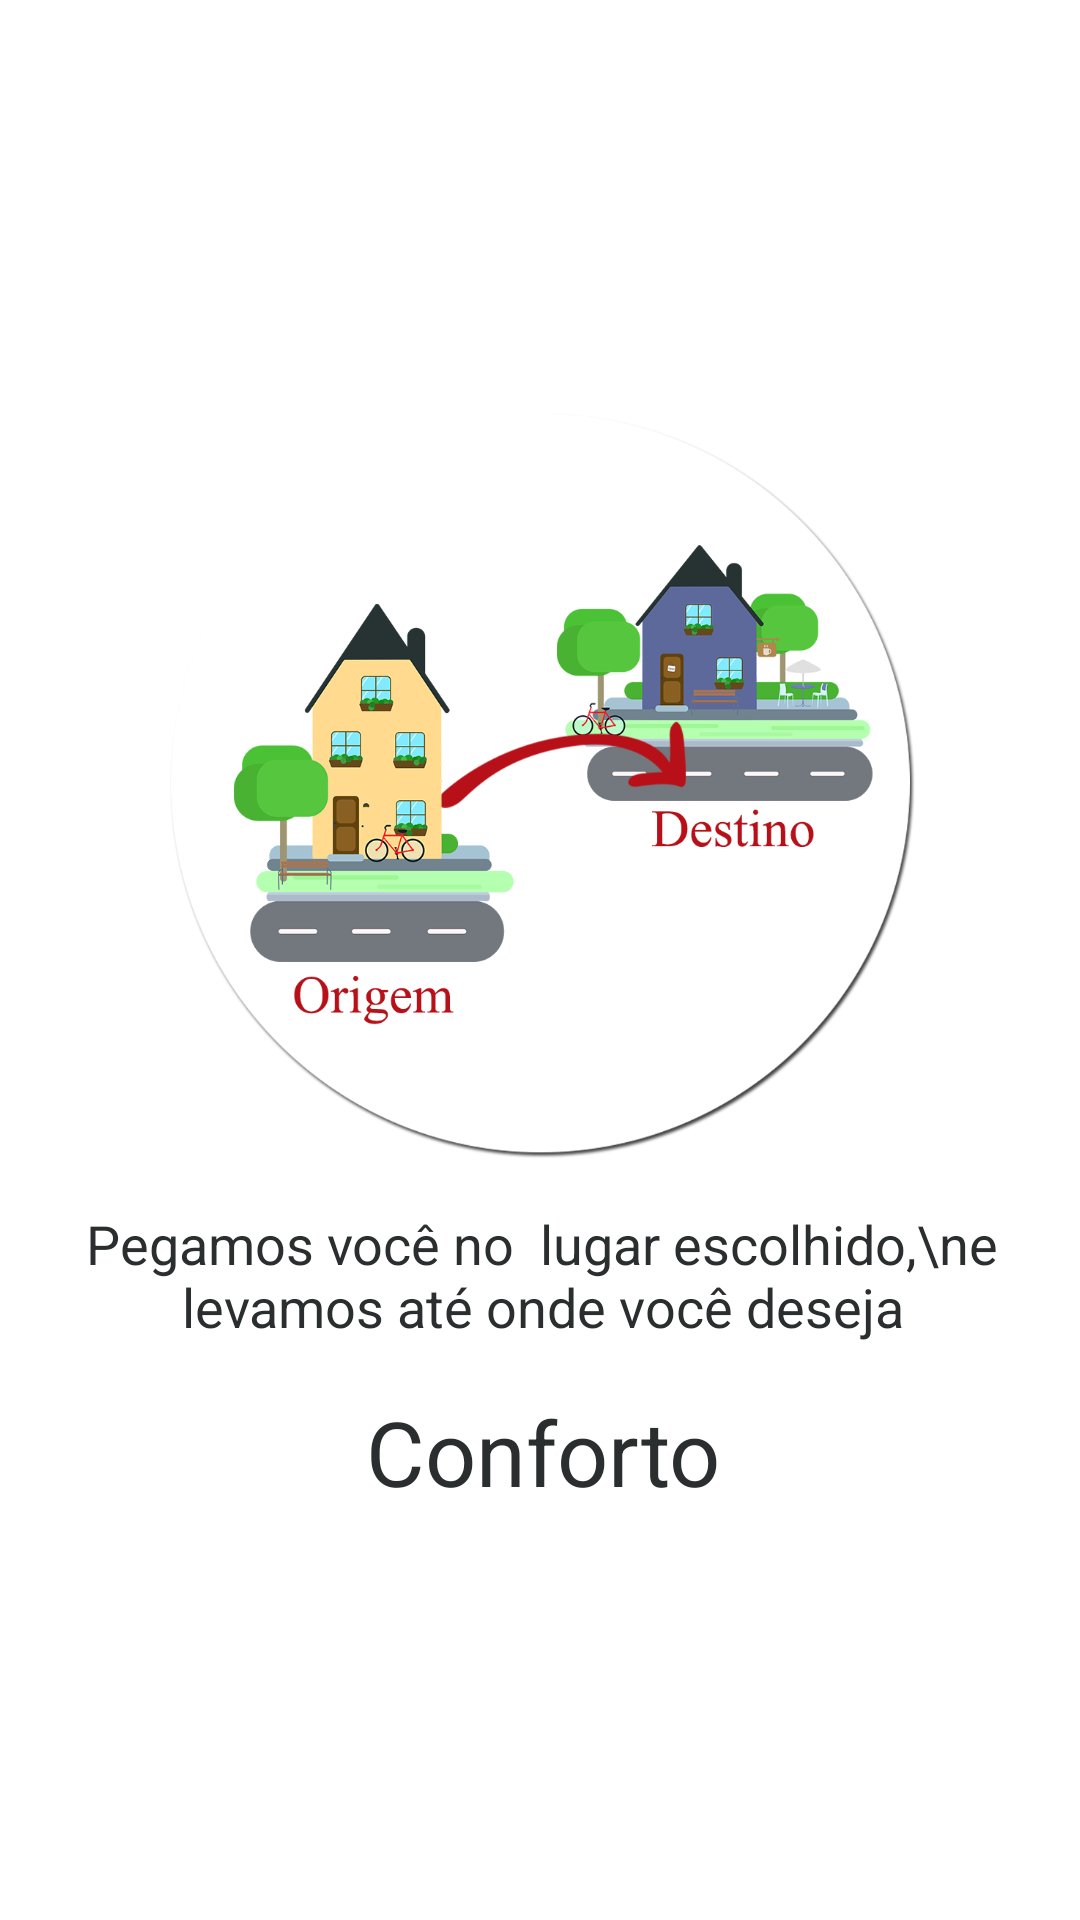

Android layout source for this screen:
<!-- AndroidManifest.xml: application theme AppTheme -->
<!-- res/layout/intro4.xml -->
<?xml version="1.0" encoding="utf-8"?>

<androidx.constraintlayout.widget.ConstraintLayout xmlns:android="http://schemas.android.com/apk/res/android"
    xmlns:app="http://schemas.android.com/apk/res-auto"
    xmlns:tools="http://schemas.android.com/tools"
    android:layout_width="match_parent"
    android:layout_height="match_parent">

    <ImageView
        android:id="@+id/imageView11"
        android:layout_width="250dp"
        android:layout_height="250dp"
        android:layout_marginBottom="16dp"
        app:layout_constraintBottom_toTopOf="@+id/textView43"
        app:layout_constraintEnd_toEndOf="parent"
        app:layout_constraintHorizontal_bias="0.5"
        app:layout_constraintStart_toStartOf="parent"
        app:layout_constraintTop_toTopOf="parent"
        app:layout_constraintVertical_chainStyle="packed"
        app:srcCompat="@drawable/conforto" />

    <TextView
        android:id="@+id/textView43"
        android:layout_width="wrap_content"
        android:layout_height="wrap_content"
        android:layout_marginStart="65dp"
        android:layout_marginEnd="64dp"
        android:layout_marginBottom="16dp"
        android:text="Pegamos você no  lugar escolhido,\ne levamos até onde você deseja"
        android:textAlignment="center"
        android:textColor="@color/cinza_escuro"
        android:textSize="18sp"
        app:layout_constraintBottom_toTopOf="@+id/textView44"
        app:layout_constraintEnd_toEndOf="parent"
        app:layout_constraintStart_toStartOf="parent"
        app:layout_constraintTop_toBottomOf="@+id/imageView11" />

    <TextView
        android:id="@+id/textView44"
        android:layout_width="wrap_content"
        android:layout_height="wrap_content"
        android:layout_marginStart="71dp"
        android:layout_marginEnd="69dp"
        android:text="Conforto"
        android:textAlignment="center"
        android:textColor="@color/cinza_escuro"
        android:textSize="30sp"
        app:layout_constraintBottom_toBottomOf="parent"
        app:layout_constraintEnd_toEndOf="parent"
        app:layout_constraintStart_toStartOf="parent"
        app:layout_constraintTop_toBottomOf="@+id/textView43" />
</androidx.constraintlayout.widget.ConstraintLayout>
<!-- resources referenced by this layout -->
<resources>
  <color name="cinza_escuro">#2B2E2E</color>
  <!-- drawable conforto: png bitmap (drawable, 162891 bytes) -->
  <style name="AppTheme" parent="Theme.MaterialComponents.DayNight.DarkActionBar">
          <item name="colorPrimary">@color/colorPrimary</item>
          <item name="colorPrimaryDark">@color/colorPrimaryDark</item>
          <item name="colorAccent">@color/colorAccent</item>
  
          <item name="colorPrimaryVariant">@color/colorPrimaryDark</item> <item name="colorOnPrimary">#FFFFFF</item> <item name="colorSecondary">@color/colorAccent</item> <item name="colorOnSecondary">#FFFFFF</item> <item name="android:statusBarColor">?attr/colorPrimaryVariant</item> </style>
  <color name="colorPrimary">#008577</color>
  <color name="colorPrimaryDark">#00574B</color>
  <color name="colorAccent">#D81B60</color>
</resources>
